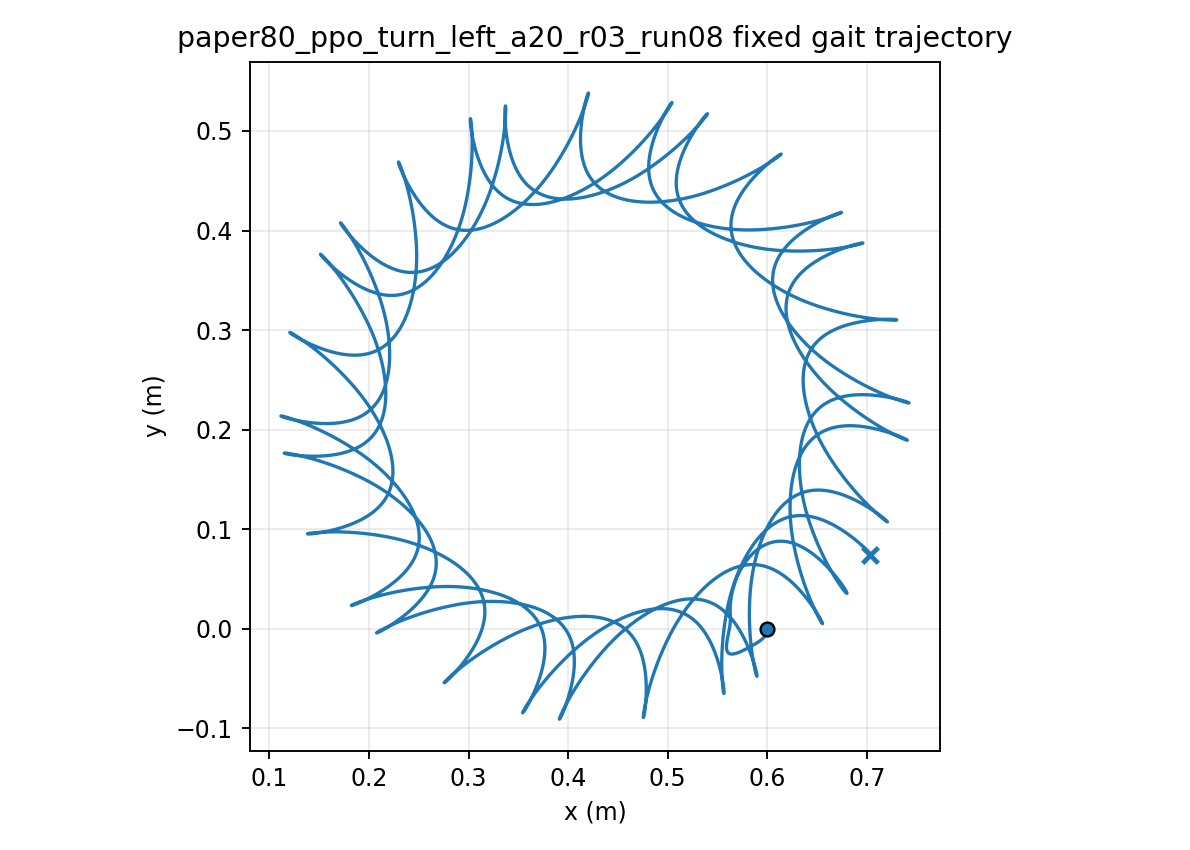

Values plotted in this chart, from the file beside it:
time, x, y, yaw
1.000000000000000021e-03, 5.999999978478185447e-01, -7.128168624470632153e-06, 1.198190263227996385e-04
2.000000000000000042e-03, 5.999999691683152170e-01, -2.836090425967219275e-05, 4.757413488000428420e-04
3.000000000000000062e-03, 5.999998583954759823e-01, -6.329826535317328862e-05, 1.062722562723630382e-03
4.000000000000000083e-03, 5.999995713342684001e-01, -1.115385256620915477e-04, 1.876009334419063068e-03
5.000000000000000104e-03, 5.999989815732141851e-01, -1.726555248177108481e-04, 2.911120477172200738e-03
6.000000000000000125e-03, 5.999979336910814531e-01, -2.462015696638175655e-04, 4.163826736245422079e-03
7.000000000000000146e-03, 5.999962464252048822e-01, -3.317102591519627275e-04, 5.630129747326743234e-03
8.000000000000000167e-03, 5.999937157732566639e-01, -4.286992224747376845e-04, 7.306240601824503730e-03
9.000000000000001055e-03, 5.999901179984838961e-01, -5.366727663186909858e-04, 9.188558404155430792e-03
1.000000000000000194e-02, 5.999852125007745229e-01, -6.551244385987198271e-04, 1.127364913459973084e-02
1.100000000000000283e-02, 5.999787445199007418e-01, -7.835395222959284922e-04, 1.355822505821662957e-02
1.200000000000000372e-02, 5.999704483214370887e-01, -9.213987407351020842e-04, 1.603907622178289694e-02
1.300000000000000461e-02, 5.999600506021255386e-01, -1.068181645561216975e-03, 1.871297715055484506e-02
1.400000000000000550e-02, 5.999472731776067658e-01, -1.223368819170123079e-03, 2.157675576424252645e-02
1.500000000000000638e-02, 5.999318354025174882e-01, -1.386442769894913329e-03, 2.462729966087920386e-02
1.600000000000000727e-02, 5.999134564298365113e-01, -1.556890185672010762e-03, 2.786154227897489483e-02
1.700000000000000816e-02, 5.998918573016599476e-01, -1.734203834916903109e-03, 3.127645080568267760e-02
1.800000000000000905e-02, 5.998667628458909107e-01, -1.917884310657425040e-03, 3.486901582041213726e-02
1.900000000000000994e-02, 5.998379033792546888e-01, -2.107441618301397757e-03, 3.863624262803067727e-02
2.000000000000001082e-02, 5.998050162191927992e-01, -2.302396608581613879e-03, 4.257514420718480630e-02
2.100000000000001171e-02, 5.997678470090678227e-01, -2.502282258242727320e-03, 4.668273567708410010e-02
2.200000000000001260e-02, 5.997261508627352855e-01, -2.706644801927282629e-03, 5.095603016986569034e-02
2.300000000000001349e-02, 5.996796937470758593e-01, -2.915046008473198835e-03, 5.539202094463312881e-02
2.400000000000001438e-02, 5.996282544159644567e-01, -3.127067304886710364e-03, 5.998764943205392441e-02
2.500000000000001527e-02, 5.995716250286216020e-01, -3.342310394243430682e-03, 6.473983077232862982e-02
2.600000000000001615e-02, 5.995096116775683326e-01, -3.560397978703500055e-03, 6.964546221191894593e-02
2.700000000000001704e-02, 5.994420345852993215e-01, -3.780974063805064844e-03, 7.470142461799493538e-02
2.800000000000001793e-02, 5.993687282306938702e-01, -4.003704265163221532e-03, 7.990458477055362163e-02
2.900000000000001882e-02, 5.992895413419332407e-01, -4.228275950559245988e-03, 8.525179828731495324e-02
3.000000000000001971e-02, 5.992043367710710999e-01, -4.454398230271328085e-03, 9.073991304767965727e-02
3.100000000000002059e-02, 5.991129912650430267e-01, -4.681801808671171017e-03, 9.636577299415147180e-02
3.200000000000002148e-02, 5.990153951473595750e-01, -4.910238710133796314e-03, 1.021262222021744326e-01
3.300000000000002237e-02, 5.989114519240493761e-01, -5.139481892188546563e-03, 1.080181091219020312e-01
3.400000000000002326e-02, 5.988010778266270595e-01, -5.369324758602300740e-03, 1.140382909076788492e-01
3.500000000000002415e-02, 5.986842013039986865e-01, -5.599580584740582179e-03, 1.201836377627345798e-01
3.600000000000002504e-02, 5.985607624742929067e-01, -5.830081867123748651e-03, 1.264510372375955150e-01
3.700000000000002592e-02, 5.984307125466622468e-01, -6.060679608589303324e-03, 1.328373984308950095e-01
3.800000000000002681e-02, 5.982940132221421514e-01, -6.291242549907649639e-03, 1.393396560505494874e-01
3.900000000000002770e-02, 5.981506360817077095e-01, -6.521656358088934180e-03, 1.459547743016327559e-01
4.000000000000002859e-02, 5.980005619687452922e-01, -6.751822780974137128e-03, 1.526797505747341244e-01
4.100000000000002948e-02, 5.978437803722691513e-01, -6.981658777036714447e-03, 1.595116189151521702e-01
4.200000000000003036e-02, 5.976802888163619265e-01, -7.211095628639307975e-03, 1.664474532589990674e-01
4.300000000000003125e-02, 5.975100922605305342e-01, -7.440078046306530801e-03, 1.734843704272249210e-01
4.400000000000003214e-02, 5.973332025149191704e-01, -7.668563270892270189e-03, 1.806195328727799587e-01
4.500000000000003303e-02, 5.971496376736409317e-01, -7.896520179847821286e-03, 1.878501511796789591e-01
4.600000000000003392e-02, 5.969594215688635019e-01, -8.123928403143132471e-03, 1.951734863156836530e-01
4.700000000000003481e-02, 5.967625832477114756e-01, -8.350777453756508262e-03, 2.025868516427393462e-01
4.800000000000003569e-02, 5.965591564735415187e-01, -8.577065877040268571e-03, 2.100876146912550591e-01
4.900000000000003658e-02, 5.963491792526854907e-01, -8.802800422686274384e-03, 2.176731987058593276e-01
5.000000000000003747e-02, 5.961326933873546396e-01, -9.027995242464670334e-03, 2.253410839714528047e-01
5.100000000000003836e-02, 5.959097440550441549e-01, -9.252671116389388217e-03, 2.330888089292622034e-01
5.200000000000003925e-02, 5.956803794144668318e-01, -9.476854709480286854e-03, 2.409139710932245715e-01
5.300000000000004013e-02, 5.954446502377824801e-01, -9.700577860838666133e-03, 2.488142277774362254e-01
5.400000000000004102e-02, 5.952026095686629992e-01, -9.923876906337725234e-03, 2.567872966456231087e-01
5.500000000000004191e-02, 5.949543124055434173e-01, -1.014679203584833989e-02, 2.648309560936606966e-01
5.600000000000004280e-02, 5.946998154092555389e-01, -1.036936668557042474e-02, 2.729430454761194169e-01
5.700000000000004369e-02, 5.944391766341097227e-01, -1.059164696572811870e-02, 2.811214651876605131e-01
5.800000000000004458e-02, 5.941724552813975047e-01, -1.081368112360309164e-02, 2.893641766098767887e-01
5.900000000000004546e-02, 5.938997114742025074e-01, -1.103551904162908270e-02, 2.976692019338819661e-01
6.000000000000004635e-02, 5.936210060523624543e-01, -1.125721177004967988e-02, 3.060346238686155185e-01
... 29,940 more rows
